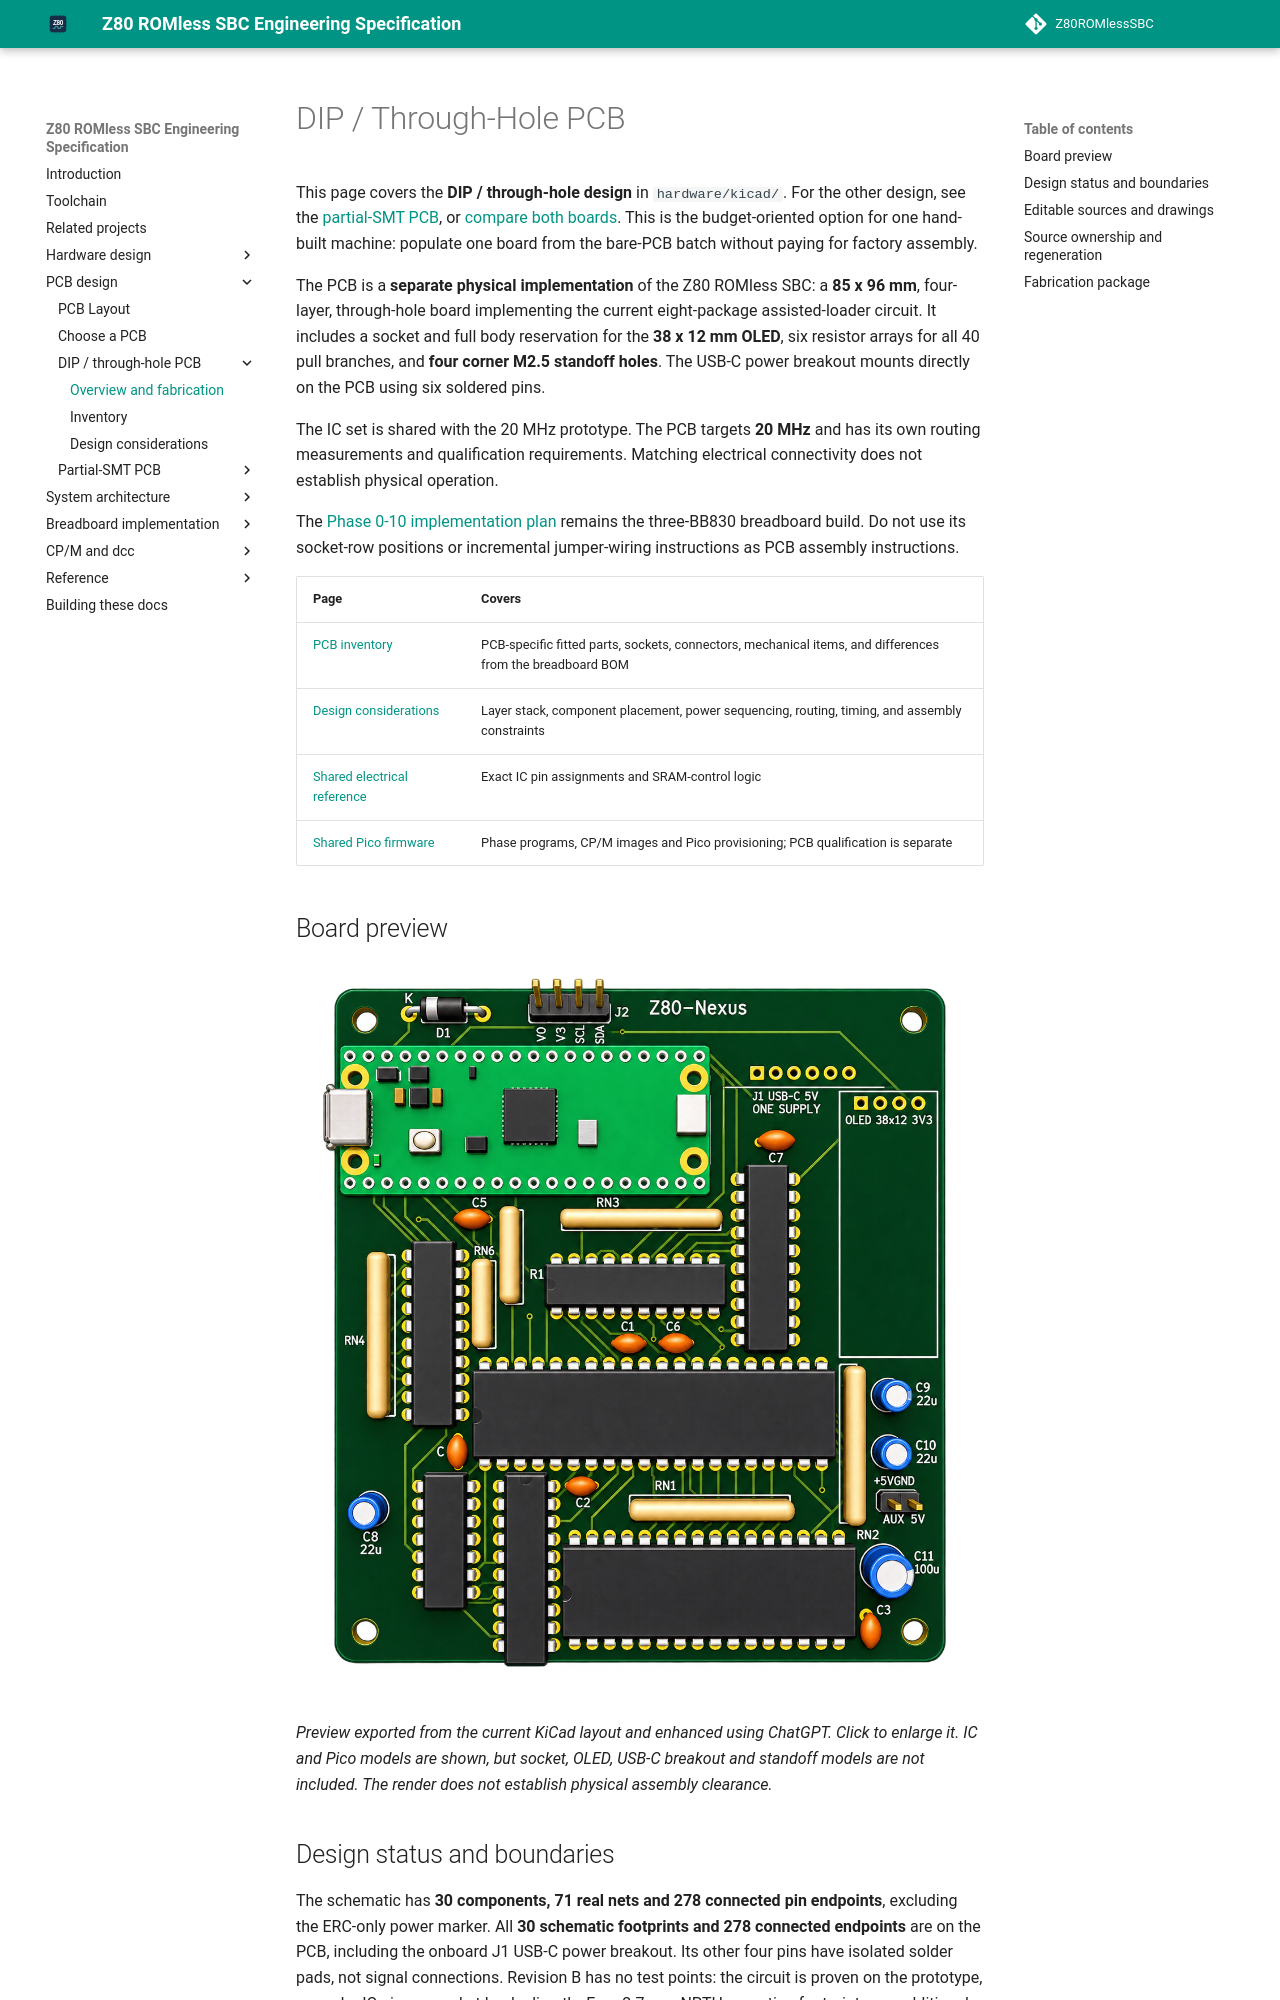

repository: gloveboxes/Z80ROMlessSBC · page: pcb/index.html · generator: mkdocs

# DIP / Through-Hole PCB

This page covers the **DIP / through-hole design** in `hardware/kicad/`.
For the other design, see the [partial-SMT PCB](smt.md), or
[compare both boards](variants.md). This is the budget-oriented option
for one hand-built machine: populate one board from the bare-PCB batch
without paying for factory assembly.

The PCB is a **separate physical implementation** of the Z80 ROMless SBC:
a **85 x 96 mm**, four-layer, through-hole board implementing the current
eight-package assisted-loader circuit. It includes a socket and full body
reservation for the **38 x 12 mm OLED**, six resistor arrays for all 40 pull
branches, and **four corner M2.5 standoff holes**.
The USB-C power breakout mounts directly on the PCB using six soldered pins.

The IC set is shared with the 20 MHz prototype. The PCB targets **20 MHz**
and has its own routing measurements and qualification requirements.
Matching electrical connectivity does not establish physical operation.

The [Phase 0-10 implementation plan](../implementation/index.md) remains the
three-BB830 breadboard build. Do not use its socket-row positions or
incremental jumper-wiring instructions as PCB assembly instructions.

| Page | Covers |
| --- | --- |
| [PCB inventory](inventory.md) | PCB-specific fitted parts, sockets, connectors, mechanical items, and differences from the breadboard BOM |
| [Design considerations](design-considerations.md) | Layer stack, component placement, power sequencing, routing, timing, and assembly constraints |
| [Shared electrical reference](../hardware/pin-mapping.md) | Exact IC pin assignments and SRAM-control logic |
| [Shared Pico firmware](../system/firmware-build.md) | Phase programs, CP/M images and Pico provisioning; PCB qualification is separate |

## Board preview

![KiCad-rendered Z80 ROMless SBC PCB showing pads, silkscreen, mounting holes, and the Pico antenna cutout](../images/z80_romless_sbc.png)

*Preview exported from the current KiCad layout and enhanced using ChatGPT. Click to enlarge it.
IC and Pico models are shown, but socket, OLED, USB-C breakout and standoff
models are not included. The render does not establish physical assembly
clearance.*

## Design status and boundaries

The schematic has **30 components, 71 real nets and 278 connected pin
endpoints**, excluding the ERC-only power marker. All **30 schematic
footprints and 278 connected endpoints** are on the PCB, including the
onboard J1 USB-C power breakout. Its other four pins have isolated solder
pads, not signal connections. Revision B has no test points: the circuit is
proven on the prototype, so probe IC pins or socket leads directly. Four 2.7 mm NPTH mounting footprints are additional mechanical
features. The corner holes are 4 mm from both adjacent edges, with
**77 x 88 mm** centre spacing for four M2.5 standoffs.

The routed PCB and its fabrication files have passed the repository's
connectivity, layout, and generation checks. **This is not a
hardware-qualified design.** Start physical bring-up at 1 MHz. Qualification
through **20 MHz** is the PCB design target, not a demonstrated operating
speed for this board.

Electrical requirements and applicable firmware tests are shared, but PCB
assembly and qualification records must be separate. A passing breadboard
does not qualify the PCB, and a clean PCB does not qualify the breadboard.
An independently documented PCB assembly/bring-up sequence and measured
timing evidence are still required before claiming a working hardware build.
